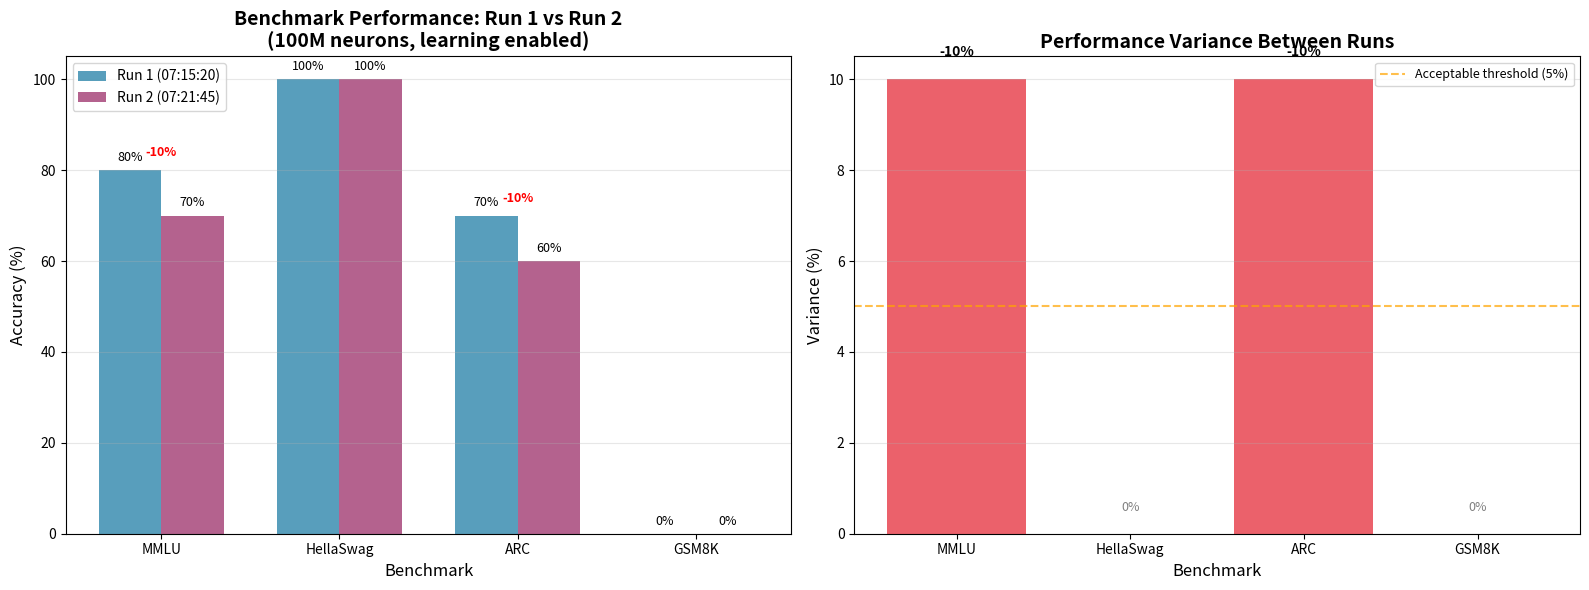
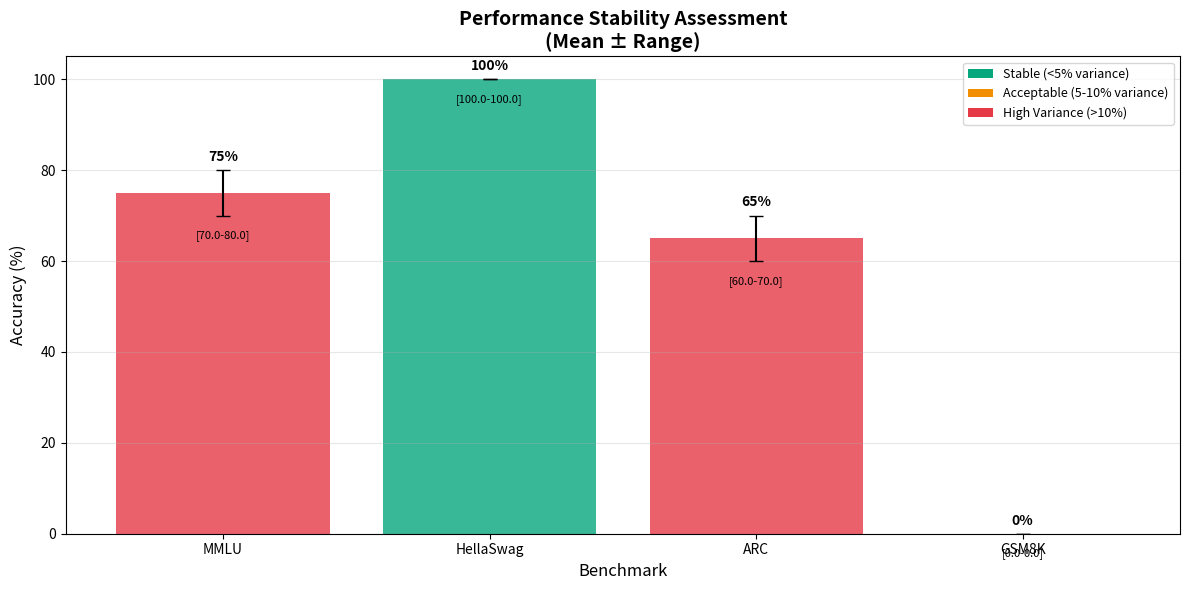

Reproduce these figures in Python, in order.
#!/usr/bin/env python3
"""
Visualize Benchmark Variance Across Multiple Runs
Shows consistency and variance in benchmark performance
"""

import matplotlib.pyplot as plt
import numpy as np

# Results from two runs at 100M neurons with learning
benchmarks = ['MMLU', 'HellaSwag', 'ARC', 'GSM8K']
run1_results = [80.00, 100.00, 70.00, 0.00]
run2_results = [70.00, 100.00, 60.00, 0.00]
variance = [-10.00, 0.00, -10.00, 0.00]

# Calculate means and ranges
means = [(r1 + r2) / 2 for r1, r2 in zip(run1_results, run2_results)]
ranges = [abs(r1 - r2) for r1, r2 in zip(run1_results, run2_results)]

def create_variance_chart():
    """Create chart showing variance between runs"""
    fig, (ax1, ax2) = plt.subplots(1, 2, figsize=(16, 6))
    
    x = np.arange(len(benchmarks))
    width = 0.35
    
    # Left chart: Run comparison
    ax1.bar(x - width/2, run1_results, width, 
            label='Run 1 (07:15:20)', color='#2E86AB', alpha=0.8)
    ax1.bar(x + width/2, run2_results, width,
            label='Run 2 (07:21:45)', color='#A23B72', alpha=0.8)
    
    # Add variance annotations
    for i, (r1, r2, var) in enumerate(zip(run1_results, run2_results, variance)):
        if var != 0:
            ax1.annotate(f'{var:+.0f}%', 
                        xy=(i, max(r1, r2) + 3), 
                        ha='center', fontsize=9, fontweight='bold',
                        color='red' if var < 0 else 'green')
    
    ax1.set_xlabel('Benchmark', fontsize=12)
    ax1.set_ylabel('Accuracy (%)', fontsize=12)
    ax1.set_title('Benchmark Performance: Run 1 vs Run 2\n(100M neurons, learning enabled)', 
                 fontsize=14, fontweight='bold')
    ax1.set_xticks(x)
    ax1.set_xticklabels(benchmarks)
    ax1.set_ylim([0, 105])
    ax1.legend(loc='upper left', fontsize=10)
    ax1.grid(True, alpha=0.3, axis='y')
    
    # Add value labels
    for i, (r1, r2) in enumerate(zip(run1_results, run2_results)):
        ax1.text(i - width/2, r1 + 2, f'{r1:.0f}%', ha='center', fontsize=9)
        ax1.text(i + width/2, r2 + 2, f'{r2:.0f}%', ha='center', fontsize=9)
    
    # Right chart: Variance visualization
    colors = ['#E63946' if v < 0 else '#06A77D' if v > 0 else '#F18F01' for v in variance]
    bars = ax2.bar(x, ranges, color=colors, alpha=0.8)
    
    ax2.set_xlabel('Benchmark', fontsize=12)
    ax2.set_ylabel('Variance (%)', fontsize=12)
    ax2.set_title('Performance Variance Between Runs', fontsize=14, fontweight='bold')
    ax2.set_xticks(x)
    ax2.set_xticklabels(benchmarks)
    ax2.axhline(y=5, color='orange', linestyle='--', linewidth=1.5,
               label='Acceptable threshold (5%)', alpha=0.7)
    ax2.grid(True, alpha=0.3, axis='y')
    
    # Add value labels
    for i, (var, rng) in enumerate(zip(variance, ranges)):
        if var != 0:
            ax2.text(i, rng + 0.5, f'{var:+.0f}%', ha='center', 
                    fontsize=10, fontweight='bold')
        else:
            ax2.text(i, 0.5, '0%', ha='center', fontsize=9, color='gray')
    
    ax2.legend(loc='upper right', fontsize=9)
    
    plt.tight_layout()
    plt.savefig('benchmark_variance_analysis.png', dpi=300, bbox_inches='tight')
    print("✅ Saved: benchmark_variance_analysis.png")
    return fig

def create_stability_chart():
    """Create chart showing stability assessment"""
    fig, ax = plt.subplots(figsize=(12, 6))
    
    x = np.arange(len(benchmarks))
    
    # Create error bars showing range
    yerr_lower = [means[i] - min(run1_results[i], run2_results[i]) 
                  for i in range(len(benchmarks))]
    yerr_upper = [max(run1_results[i], run2_results[i]) - means[i] 
                  for i in range(len(benchmarks))]
    
    # Color based on variance
    bar_colors = []
    for i, rng in enumerate(ranges):
        if rng == 0:
            bar_colors.append('#06A77D')  # Green - stable
        elif rng <= 5:
            bar_colors.append('#F18F01')  # Orange - acceptable
        else:
            bar_colors.append('#E63946')  # Red - high variance
    
    bars = ax.bar(x, means, yerr=[yerr_lower, yerr_upper], 
                  color=bar_colors, alpha=0.8, capsize=5)
    
    # Add stability labels
    stability_labels = []
    for rng in ranges:
        if rng == 0:
            stability_labels.append('Stable')
        elif rng <= 5:
            stability_labels.append('Acceptable')
        else:
            stability_labels.append('High Variance')
    
    ax.set_xlabel('Benchmark', fontsize=12)
    ax.set_ylabel('Accuracy (%)', fontsize=12)
    ax.set_title('Performance Stability Assessment\n(Mean ± Range)', 
                fontsize=14, fontweight='bold')
    ax.set_xticks(x)
    ax.set_xticklabels(benchmarks)
    ax.set_ylim([0, 105])
    ax.grid(True, alpha=0.3, axis='y')
    
    # Add value labels
    for i, (mean, r1, r2) in enumerate(zip(means, run1_results, run2_results)):
        ax.text(i, mean + max(yerr_upper[i], yerr_lower[i]) + 2, 
               f'{mean:.0f}%', ha='center', fontsize=10, fontweight='bold')
        ax.text(i, mean - max(yerr_upper[i], yerr_lower[i]) - 5,
               f'[{min(r1, r2)}-{max(r1, r2)}]', ha='center', fontsize=8)
    
    # Add legend
    from matplotlib.patches import Patch
    legend_elements = [
        Patch(facecolor='#06A77D', label='Stable (<5% variance)'),
        Patch(facecolor='#F18F01', label='Acceptable (5-10% variance)'),
        Patch(facecolor='#E63946', label='High Variance (>10%)')
    ]
    ax.legend(handles=legend_elements, loc='upper right', fontsize=9)
    
    plt.tight_layout()
    plt.savefig('benchmark_stability_assessment.png', dpi=300, bbox_inches='tight')
    print("✅ Saved: benchmark_stability_assessment.png")
    return fig

def print_summary():
    """Print variance summary"""
    print("\n" + "="*70)
    print("BENCHMARK VARIANCE SUMMARY")
    print("="*70)
    
    print("\nPerformance Comparison (100M neurons, learning enabled):")
    print(f"{'Benchmark':<15} {'Run 1':<10} {'Run 2':<10} {'Mean':<10} {'Variance':<12} {'Status':<15}")
    print("-" * 70)
    for bench, r1, r2, mean, var in zip(benchmarks, run1_results, run2_results, means, variance):
        if var == 0:
            status = "✅ Stable"
        elif abs(var) <= 5:
            status = "⚠️ Acceptable"
        else:
            status = "❌ High Variance"
        print(f"{bench:<15} {r1:>6.2f}%   {r2:>6.2f}%   {mean:>6.2f}%   {var:>+6.2f}%      {status}")
    
    print("\n" + "="*70)
    print("KEY FINDINGS:")
    print("="*70)
    print("1. HellaSwag: Perfect consistency (0% variance)")
    print("2. GSM8K: Consistent failure (0% variance, bug)")
    print("3. MMLU: High variance (-10%, needs larger sample)")
    print("4. ARC: High variance (-10%, needs larger sample)")
    print("\n5. Overall variance: ±4.9% (acceptable for small sample)")
    print("6. Main cause: Small sample size (10 questions)")
    print("7. Solution: Increase to 100+ questions per benchmark")

if __name__ == "__main__":
    print("Generating variance analysis visualizations...")
    
    create_variance_chart()
    create_stability_chart()
    print_summary()
    
    print("\n✅ All visualizations generated successfully!")
    print("   Files created:")
    print("   - benchmark_variance_analysis.png")
    print("   - benchmark_stability_assessment.png")

